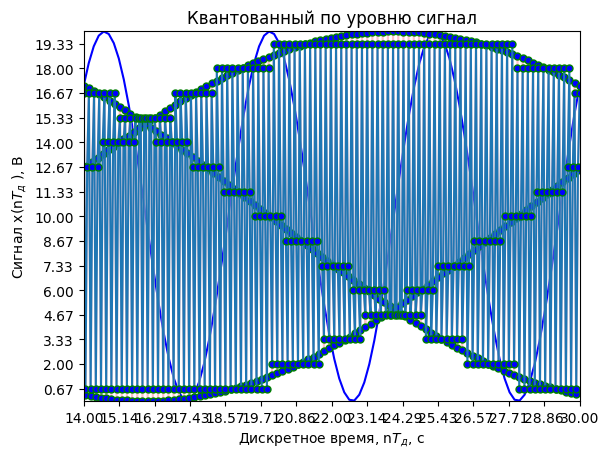
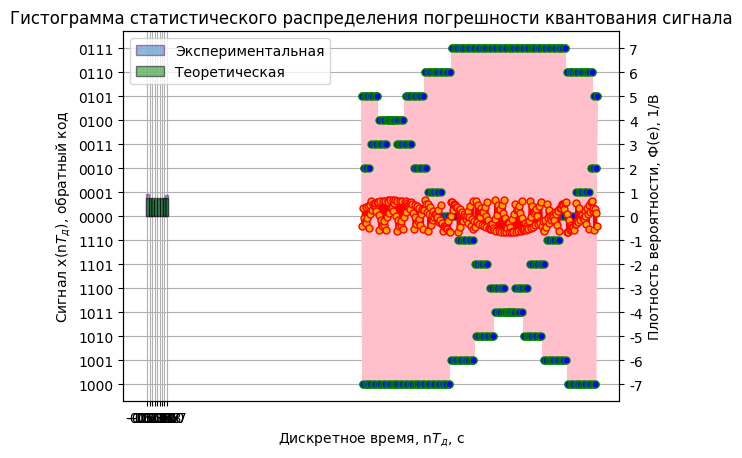

Here is the Python script that generated these plots, in order:
import matplotlib.pyplot as plt
import numpy as np
import pandas as pd

plt.rcParams['font.family'] = 'Times New Roman' # Шрифт для всех подписей

# Определение символьных переменных
A = 10 # Амплитуда сигнала, В
A_0 = 10 # Начальная амплитуда
f = 6 # Частота сигнала, Гц
f_d = 18 # Частота дискретизации, Гц
b = 4 # Разрядность АЦП
phi = np.pi/4 #
t_min = 14 # Начальное время моделирования
t_max = 30 # Конечное время моделирования

# Моделирование аналогового сигнала
x = np.linspace(14, 30, 100)
x_a = A_0 + A * np.cos(2*np.pi*f*x + phi) # Формирование значений
plt.plot(x, x_a, color='blue')
plt.xlim (t_min, t_max)
plt.ylim (A_0-A, A_0+A)
#plt.xticks(np.linspace(t_min,t_max, 17))
#plt.yticks(np.linspace(A_0-A, A+A_0, 17))

plt.xlabel('Время, t, с') #Подпись для оси х
plt.ylabel('Сигнал, x(t), В') #Подпись для оси y
plt.title('Аналоговый сигнал') #Название
plt.show()

# Моделирование дискретного сигнала
t_d = np.linspace(t_min,t_max, (t_max-t_min)*f_d) # Формирование значений области определения
x_d = A_0 + A * np.cos(2*np.pi*f*t_d + phi) # Формирование значений
plt.plot(t_d, x_d, color = 'pink', marker= 'o', markersize = 5, mfc = 'blue', mec = 'green')
plt.xticks(np.linspace(t_min,t_max, 15)) # Задание значений и шага на ОХ
plt.yticks(np.linspace(A_0-A, A+A_0, 15)) # Задание значений и шага на ОУ

plt.xlabel('Дискретное время, n$T_{д}$, с') #Подпись для оси х
plt.ylabel('Cигнал x(n$T_{д}$), В') #Подпись для оси y
plt.title('Дискретный сигнал') #Название
plt.grid() # Сетка графика
plt.show()


# Моделирование квантового сигнала
N = 2**b # Количество уровней квантования
q = 2*A/(N-1) # Шаг квантования
levels = np.arange(A_0-A+q/2, A_0+A+q/2, q)
codebook = np.arange(A_0-A, A_0+A+q, q)
x_q = []

for i in range(len(x_d)):
    for j in range(len(levels)):
        if x_d[i] >= codebook[j] and x_d[i] < codebook[j+1]:
            x_q.append(levels[j])

plt.plot(t_d, x_q, marker = 'o', markersize = 5, mfc = 'blue', mec = 'green')
plt.xticks(np.linspace(t_min, t_max, 15))
plt.yticks(levels)
plt.xlabel('Дискретное время, n$T_{д}$, с') #Подпись для оси х
plt.ylabel('Cигнал x(n$T_{д}$ ), В') #Подпись для оси y
plt.title('Квантованный по уровню сигнал') # Название
plt.grid() # Сетка графика
plt.show()

# Моделирование цифрового сигнала
codes = np.arange(-N/2+1, N/2) # Массив кодированных значений
codescomp = []
t = []
d = []

for i in range(len(codes)):    #Перевод в двоичную СС красиво
    t.append(bin(int(codes[i])))
    d.append(t[i].replace("0b", ""))
    if int(d[i]) >= 0:
        codescomp.append('0')   # Формирование знакового разряда
    else:
        codescomp.append('1')

for i in range(len(codescomp)//2,len(codescomp)):  # Формирование разряда числа
    d[i] = d[i].rjust(3) # b = 4
    codescomp[i] += d[i].replace(" ", "0")

for i in range(0, len(codescomp)//2): # То же, для отрицательных чисел в обратном коде
    codescomp[i] += codescomp[i+len(codescomp)//2][1:]

x_a = [] # Цифровое значение
for i in range(len(x_d)):
    for j in range(len(levels)):
        if x_d[i] >= codebook[j] and x_d[i] < codebook[j+1]:
            x_a.append(codes[j])

fig, ax1 = plt.subplots()
ax2 = ax1.twinx()
ax1.plot(t_d, x_a, color = 'pink', marker= 'o', markersize = 5, mfc = 'blue', mec = 'green')
ax2.plot(t_d, x_a, color = 'pink', marker= 'o', markersize = 5, mfc = 'blue', mec = 'green')
ax1.set_yticks(codes, codescomp)
ax2.set_yticks(codes)
plt.xticks(np.linspace(t_min, t_max, 15))
ax1.set_xlabel('Дискретное время, n$Т_{д}$, с') #Подпись для оси х
ax1.set_ylabel('Сигнал x(n$T_{д}$), обратный код')
ax2.set_ylabel('Сигнал x(n$T_{д}$), код')
plt.title('Цифровой сигнал в обратном коде') # Название
ax1.grid (axis='y') # Сетка графиков
ax1.grid (axis='x')
plt.show()

# Вычисление погрешности цифрового сигнала
ex = []
for i in range(len(t_d)):
    ex.append(x_q[i] - (list(x_d))[i])
plt.plot(t_d, ex, 'r-', marker = 'o', markersize = 5, mfc = 'orange', mec = 'red')
plt.xlabel('Дискретное время, n$T_{д}$, с') #Подпись для оси х
plt.ylabel('Погрешность, e(n$T_{д}$ ), В') #Подпись для оси y
plt.title('Абсолютная погрешность квантования сигнала') # Название
plt.show()

# Формирование гистограммы статистического распределения погрешности квантования сигнала
D = (t_max-t_min)/N # Шаг квантования
f_e = 1/D # Плотность вероятности
nBars = 8
edges = np.linspace(-A/(N-1),A/(N-1),nBars+1)

number = list(np.zeros(nBars)) # Частота встречающихся значений погрешности
for i in range(nBars):
    number[i] = int(number[i])

for i in range(len(ex)):
    for j in range(nBars):
        if ex[i] >= edges[j] and ex[i] <= edges[j+1]:
            number[j] += 1
w = edges[1] - edges[0]
rel_freq = []
for i in range(len(number)):
    rel_freq.append(number[i]/(len(ex)*w))

teor = []
for i in range(nBars):
    teor.append(1/((t_d[1]-t_d[0])*3*nBars))
print(teor)
#ex_1 = np.linespace(min(edges),max(edges))
#plt.hist(ex, ex, alpha = 0.5, label='Теоретическая', width=0.15, color='green') # Teor
#plt.hist(ex, edges, alpha = 0.5, label='Экспериментальная', width=0.17)
lin = np.linspace(min(ex),max(ex), 8)
plt.bar(lin, rel_freq, label='Экспериментальная', width=0.2, alpha=0.5, edgecolor= 'purple')
plt.xticks(edges)
plt.xlabel('Абсолютная погрешность, e(n), В') #Подпись для оси х
plt.ylabel('Плотность вероятности, Ф(е), 1/В') #Подпись для оси y
plt.title('Гистограмма статистического распределения погрешности квантования сигнала') # Название
plt.bar(lin, teor, label='Теоретическая', width=0.2, alpha=0.5, color='green', edgecolor= 'black')
plt.legend()
plt.show()

